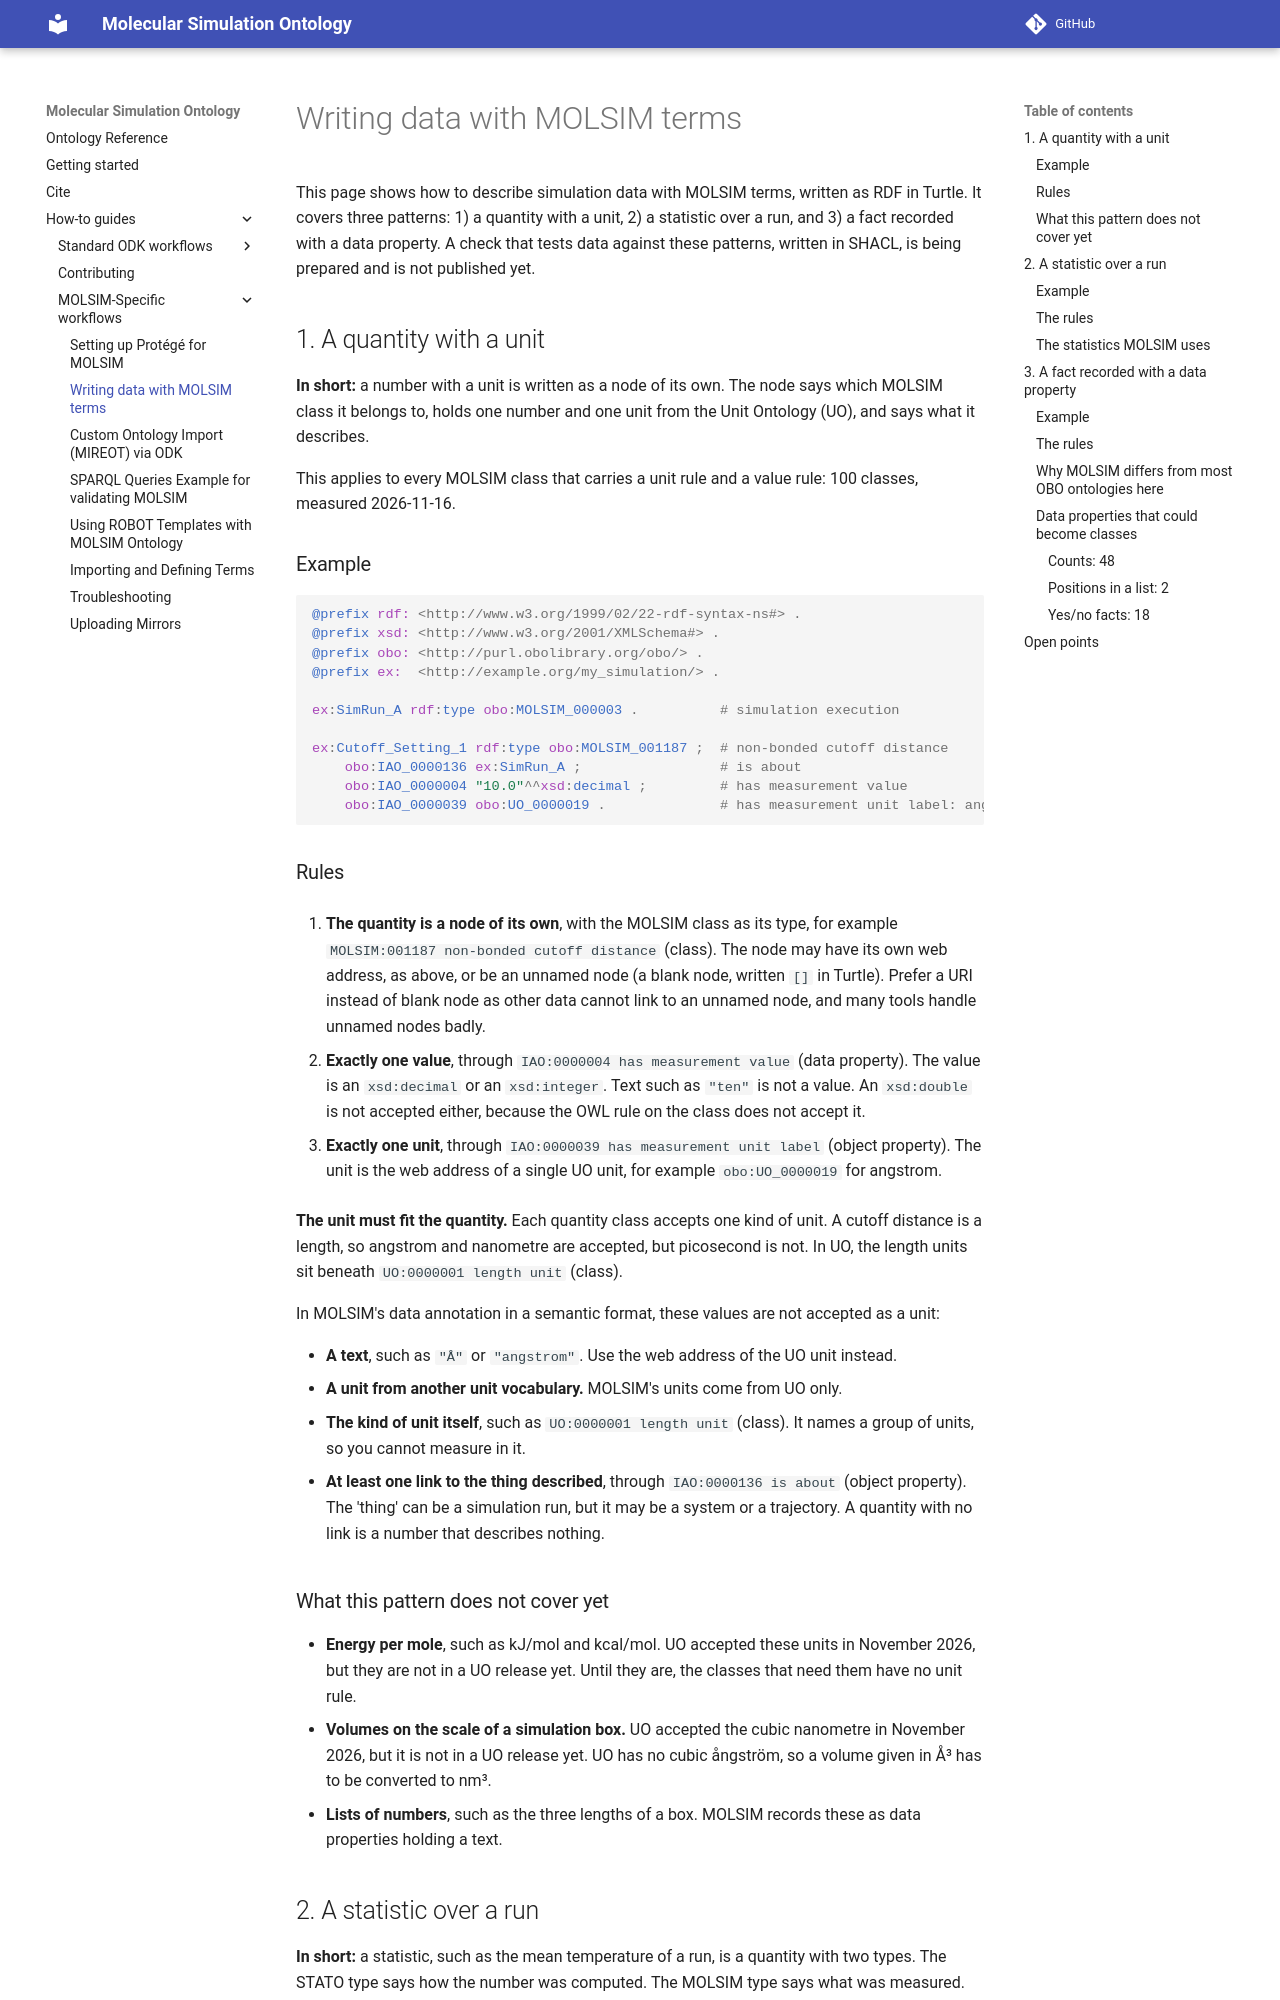

repository: CPCLab/molsim-ontology · page: custom/DataPatterns/index.html · generator: mkdocs

# Writing data with MOLSIM terms

This page shows how to describe simulation data with MOLSIM terms, written as RDF in Turtle. It covers three patterns: 1) a quantity with a unit, 2) a statistic over a run, and 3) a fact recorded with a data property. A check that tests data against these patterns, written in SHACL, is being prepared and is not published yet.

## 1. A quantity with a unit

**In short:** a number with a unit is written as a node of its own. The node says which MOLSIM class it belongs to, holds one number and one unit from the Unit Ontology (UO), and says what it describes.

This applies to every MOLSIM class that carries a unit rule and a value rule: 100 classes, measured 2026-11-16.

### Example

```turtle
@prefix rdf: <http://www.w3.org/1999/02/22-rdf-syntax-ns#> .
@prefix xsd: <http://www.w3.org/2001/XMLSchema#> .
@prefix obo: <http://purl.obolibrary.org/obo/> .
@prefix ex:  <http://example.org/my_simulation/> .

ex:SimRun_A rdf:type obo:MOLSIM_000003 .          # simulation execution

ex:Cutoff_Setting_1 rdf:type obo:MOLSIM_001187 ;  # non-bonded cutoff distance
    obo:IAO_0000136 ex:SimRun_A ;                 # is about
    obo:IAO_0000004 "10.0"^^xsd:decimal ;         # has measurement value
    obo:IAO_0000039 obo:UO_0000019 .              # has measurement unit label: angstrom
```

### Rules

1. **The quantity is a node of its own**, with the MOLSIM class as its type, for example `MOLSIM:001187 non-bonded cutoff distance` (class). The node may have its own web address, as above, or be an unnamed node (a blank node, written `[]` in Turtle). Prefer a URI instead of blank node as other data cannot link to an unnamed node, and many tools handle unnamed nodes badly.

2. **Exactly one value**, through `IAO:0000004 has measurement value` (data property). The value is an `xsd:decimal` or an `xsd:integer`. Text such as `"ten"` is not a value. An `xsd:double` is not accepted either, because the OWL rule on the class does not accept it.

3. **Exactly one unit**, through `IAO:0000039 has measurement unit label` (object property). The unit is the web address of a single UO unit, for example `obo:UO_0000019` for angstrom.

   **The unit must fit the quantity.** Each quantity class accepts one kind of unit. A cutoff distance is a length, so angstrom and nanometre are accepted, but picosecond is not. In UO, the length units sit beneath `UO:0000001 length unit` (class).

   In MOLSIM's data annotation in a semantic format, these values are not accepted as a unit:

   - **A text**, such as `"Å"` or `"angstrom"`. Use the web address of the UO unit instead.
   - **A unit from another unit vocabulary.** MOLSIM's units come from UO only.
   - **The kind of unit itself**, such as `UO:0000001 length unit` (class). It names a group of units, so you cannot measure in it.

4. **At least one link to the thing described**, through `IAO:0000136 is about` (object property). The 'thing' can be a simulation run, but it may be a system or a trajectory. A quantity with no link is a number that describes nothing.

### What this pattern does not cover yet

- **Energy per mole**, such as kJ/mol and kcal/mol. UO accepted these units in November 2026, but they are not in a UO release yet. Until they are, the classes that need them have no unit rule.
- **Volumes on the scale of a simulation box.** UO accepted the cubic nanometre in November 2026, but it is not in a UO release yet. UO has no cubic ångström, so a volume given in Å³ has to be converted to nm³.
- **Lists of numbers**, such as the three lengths of a box. MOLSIM records these as data properties holding a text.
